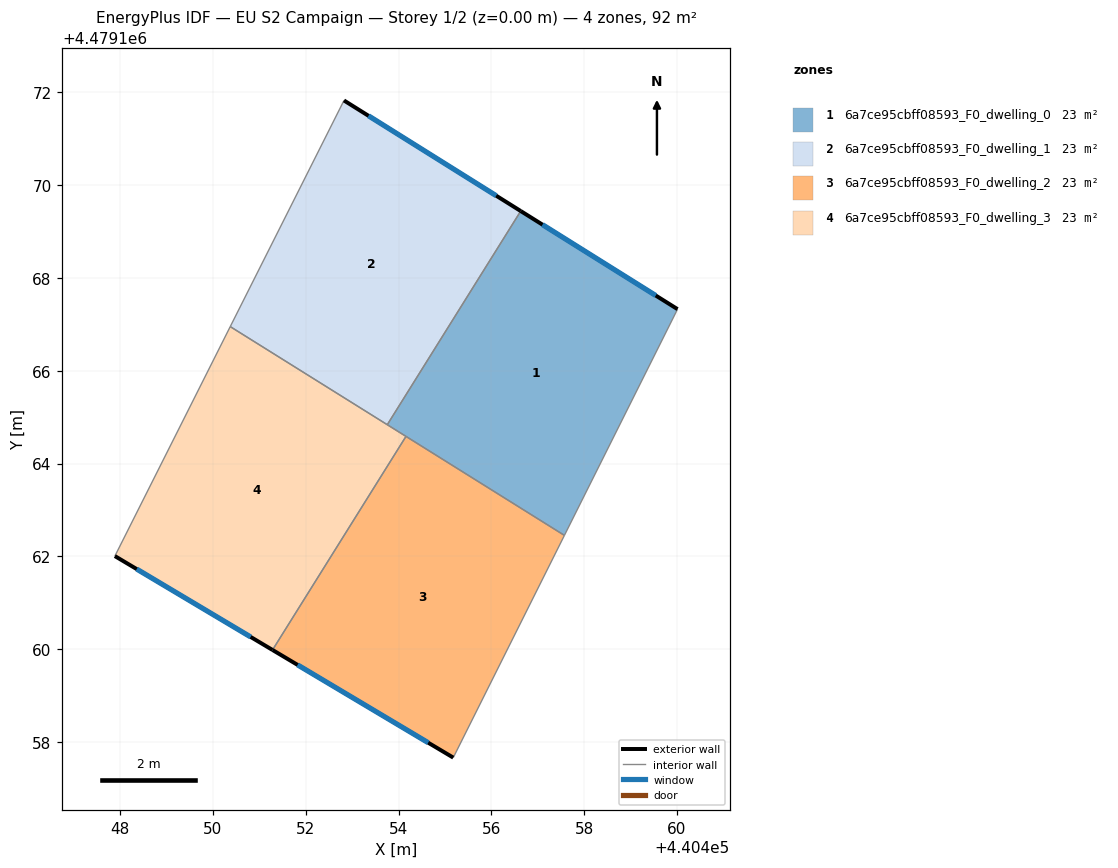
=== STOREY PLAN SPEC (per zone: floor XY polygon, exterior-wall plan segments, windows/doors) ===
zone 1: 6a7ce95cbff08593_F0_dwelling_0  (23.0 m²)
  floor: (440460.01, 4479167.33) (440457.57, 4479162.45) (440453.76, 4479164.84) (440456.63, 4479169.44)
  exterior wall: (440460.01, 4479167.33) – (440456.63, 4479169.44)  [4.0 m]
    window: (440459.54, 4479167.62) – (440457.10, 4479169.15)  [6.2 m²]
  interior walls: 4
zone 2: 6a7ce95cbff08593_F0_dwelling_1  (23.0 m²)
  floor: (440456.63, 4479169.44) (440453.76, 4479164.84) (440450.37, 4479166.95) (440452.82, 4479171.83)
  exterior wall: (440456.63, 4479169.44) – (440452.82, 4479171.83)  [4.5 m]
    window: (440456.10, 4479169.77) – (440453.35, 4479171.49)  [7.0 m²]
  interior walls: 3
zone 3: 6a7ce95cbff08593_F0_dwelling_2  (23.0 m²)
  floor: (440457.57, 4479162.45) (440455.18, 4479157.66) (440451.28, 4479159.98) (440454.16, 4479164.59)
  exterior wall: (440451.28, 4479159.98) – (440455.18, 4479157.66)  [4.5 m]
    window: (440451.82, 4479159.66) – (440454.64, 4479157.99)  [7.1 m²]
  interior walls: 3
zone 4: 6a7ce95cbff08593_F0_dwelling_3  (23.0 m²)
  floor: (440454.16, 4479164.59) (440451.28, 4479159.98) (440447.89, 4479162.01) (440450.37, 4479166.95)
  exterior wall: (440447.89, 4479162.01) – (440451.28, 4479159.98)  [4.0 m]
    window: (440448.36, 4479161.73) – (440450.81, 4479160.26)  [6.2 m²]
  interior walls: 4

=== DERIVED (storey summary) ===
Building: EU S2 Campaign
Storey: 1 of 2  (floor level z = 0.00 m)
Storey gross floor area: 92.1 m²
Zones on this storey: 4
  - 6a7ce95cbff08593_F0_dwelling_0: floor 23.0 m²; exterior wall 4.0 m (12.0 m²); 1 window(s) 6.2 m²; WWR 52.2%
  - 6a7ce95cbff08593_F0_dwelling_1: floor 23.0 m²; exterior wall 4.5 m (13.5 m²); 1 window(s) 7.0 m²; WWR 52.2%
  - 6a7ce95cbff08593_F0_dwelling_2: floor 23.0 m²; exterior wall 4.5 m (13.6 m²); 1 window(s) 7.1 m²; WWR 52.2%
  - 6a7ce95cbff08593_F0_dwelling_3: floor 23.0 m²; exterior wall 4.0 m (11.9 m²); 1 window(s) 6.2 m²; WWR 52.2%
Zone adjacency (shared interzone walls):
  - 6a7ce95cbff08593_F0_dwelling_0 ↔ 6a7ce95cbff08593_F0_dwelling_1
  - 6a7ce95cbff08593_F0_dwelling_0 ↔ 6a7ce95cbff08593_F0_dwelling_2
  - 6a7ce95cbff08593_F0_dwelling_0 ↔ 6a7ce95cbff08593_F0_dwelling_3
  - 6a7ce95cbff08593_F0_dwelling_1 ↔ 6a7ce95cbff08593_F0_dwelling_3
  - 6a7ce95cbff08593_F0_dwelling_2 ↔ 6a7ce95cbff08593_F0_dwelling_3